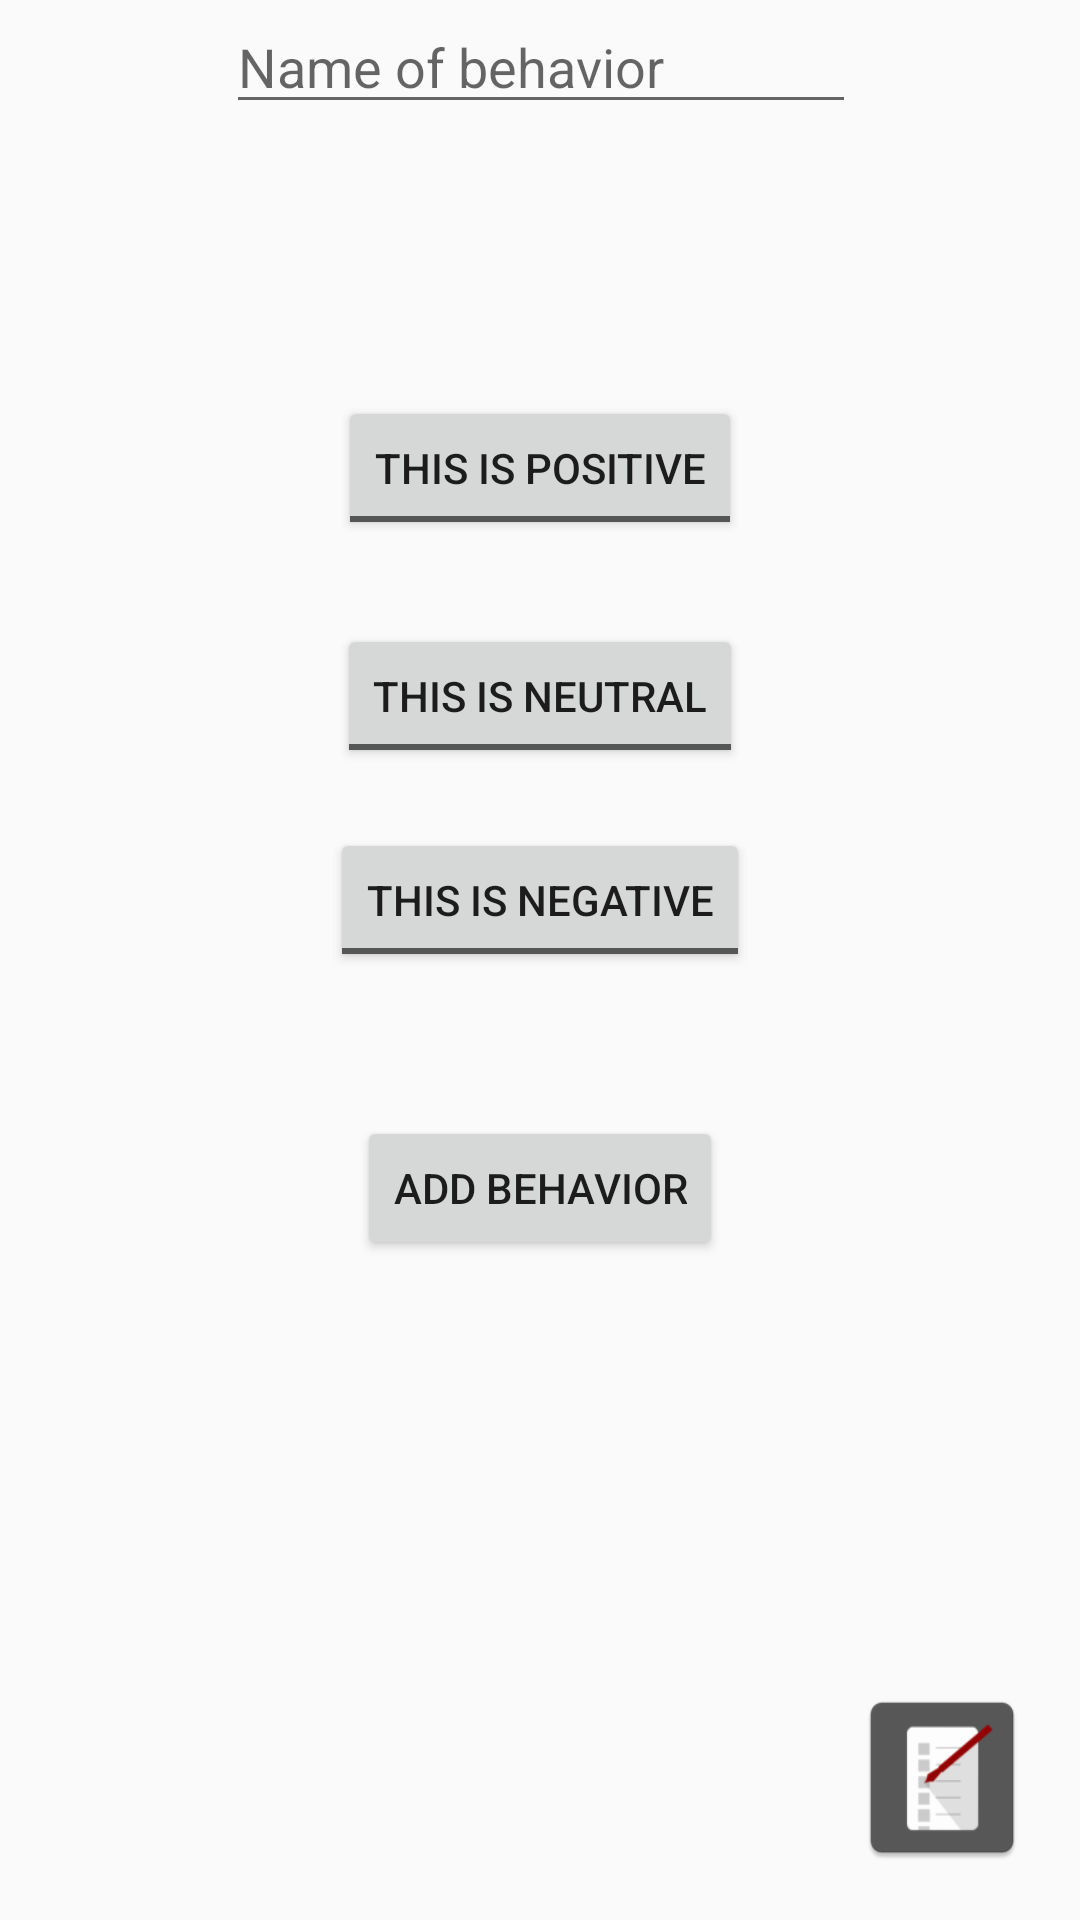

Produce the Android XML layout that renders to this screen, including the resource entries it uses.
<!-- AndroidManifest.xml: application theme AppTheme -->
<!-- res/layout/activity_add_behavior.xml -->
<?xml version="1.0" encoding="utf-8"?>
<android.support.design.widget.CoordinatorLayout xmlns:tools="http://schemas.android.com/tools"
    android:id="@+id/coordinatorLayout"
    xmlns:android="http://schemas.android.com/apk/res/android"
    xmlns:app="http://schemas.android.com/apk/res-auto"
    android:layout_width="match_parent"
    android:layout_height="match_parent">

        <android.support.constraint.ConstraintLayout xmlns:android="http://schemas.android.com/apk/res/android"
            xmlns:app="http://schemas.android.com/apk/res-auto"
            xmlns:tools="http://schemas.android.com/tools"
            android:id="@+id/gridLayout"
            android:layout_width="match_parent"
            android:layout_height="match_parent"
            tools:context="net.pinaz993.ledger.AddStudentActivity">

                <EditText
                    android:id="@+id/behaviorNameInput"
                    android:layout_width="wrap_content"
                    android:layout_height="wrap_content"
                    android:layout_marginEnd="8dp"
                    android:layout_marginStart="8dp"
                    android:ems="10"
                    android:hint="Name of behavior"
                    android:inputType="text"
                    app:layout_constraintEnd_toEndOf="parent"
                    app:layout_constraintHorizontal_bias="0.503"
                    app:layout_constraintStart_toStartOf="parent"
                    tools:layout_editor_absoluteY="16dp" />

                <Button
                    android:id="@+id/addBehaviorButton"
                    android:layout_width="wrap_content"
                    android:layout_height="wrap_content"
                    android:layout_marginEnd="8dp"
                    android:layout_marginStart="8dp"
                    android:layout_marginTop="48dp"
                    android:text="Add Behavior"
                    app:layout_constraintEnd_toEndOf="parent"
                    app:layout_constraintStart_toStartOf="parent"
                    app:layout_constraintTop_toBottomOf="@+id/negativeBtn" />

                <ToggleButton
                    android:id="@+id/neutralBtn"
                    android:layout_width="wrap_content"
                    android:layout_height="wrap_content"
                    android:layout_marginEnd="8dp"
                    android:layout_marginStart="8dp"
                    android:layout_marginTop="28dp"
                    android:textOff="This is neutral"
                    android:textOn="This is neutral"
                    app:layout_constraintEnd_toEndOf="parent"
                    app:layout_constraintStart_toStartOf="parent"
                    app:layout_constraintTop_toBottomOf="@+id/positiveBtn" />

                <ToggleButton
                    android:id="@+id/positiveBtn"
                    android:layout_width="wrap_content"
                    android:layout_height="wrap_content"
                    android:layout_marginEnd="8dp"
                    android:layout_marginStart="8dp"
                    android:layout_marginTop="132dp"
                    android:checked="false"
                    android:textOff="This is positive"
                    android:textOn="This is positive"
                    app:layout_constraintEnd_toEndOf="parent"
                    app:layout_constraintStart_toStartOf="parent"
                    app:layout_constraintTop_toTopOf="@+id/behaviorNameInput" />

                <ToggleButton
                    android:id="@+id/negativeBtn"
                    android:layout_width="wrap_content"
                    android:layout_height="wrap_content"
                    android:layout_marginEnd="8dp"
                    android:layout_marginStart="8dp"
                    android:layout_marginTop="20dp"
                    android:textOff="This is negative"
                    android:textOn="This is negative"
                    app:layout_constraintEnd_toEndOf="parent"
                    app:layout_constraintStart_toStartOf="parent"
                    app:layout_constraintTop_toBottomOf="@+id/neutralBtn" />
                <ImageButton
                    android:layout_width="60dp"
                    android:layout_height="63dp"
                    android:layout_marginBottom="16dp"
                    android:layout_marginEnd="16dp"
                    android:background="@mipmap/ic_launcher"
                    android:src="@drawable/home_button"
                    app:layout_constraintBottom_toBottomOf="parent"
                    app:layout_constraintEnd_toEndOf="parent"
                    android:onClick="goHome"/>
        </android.support.constraint.ConstraintLayout>


</android.support.design.widget.CoordinatorLayout>
<!-- resources referenced by this layout -->
<resources>
  <!-- drawable home_button (drawable) -->
  <?xml version="1.0" encoding="utf-8"?>
  <selector xmlns:android="http://schemas.android.com/apk/res/android">
      <ImageButton
          android:id="@+id/home_button"
          android:layout_width="wrap_content"
          android:layout_height="wrap_content"
          android:text="test home button" />
  </selector>
  <!-- mipmap ic_launcher: png bitmap (mipmap-hdpi, 1808 bytes) -->
  <style name="AppTheme" parent="Theme.AppCompat.Light.DarkActionBar">
          <item name="colorPrimary">@color/colorPrimary</item>
          <item name="colorPrimaryDark">@color/colorPrimaryDark</item>
          <item name="colorAccent">@color/colorSecondaryAccent</item>
          <item name="android:colorControlActivated">@color/colorSecondaryAccent</item>
      </style>
  <color name="colorPrimary">#dddddd</color>
  <color name="colorPrimaryDark">#999999</color>
  <color name="colorSecondaryAccent">#a00aa0</color>
</resources>
